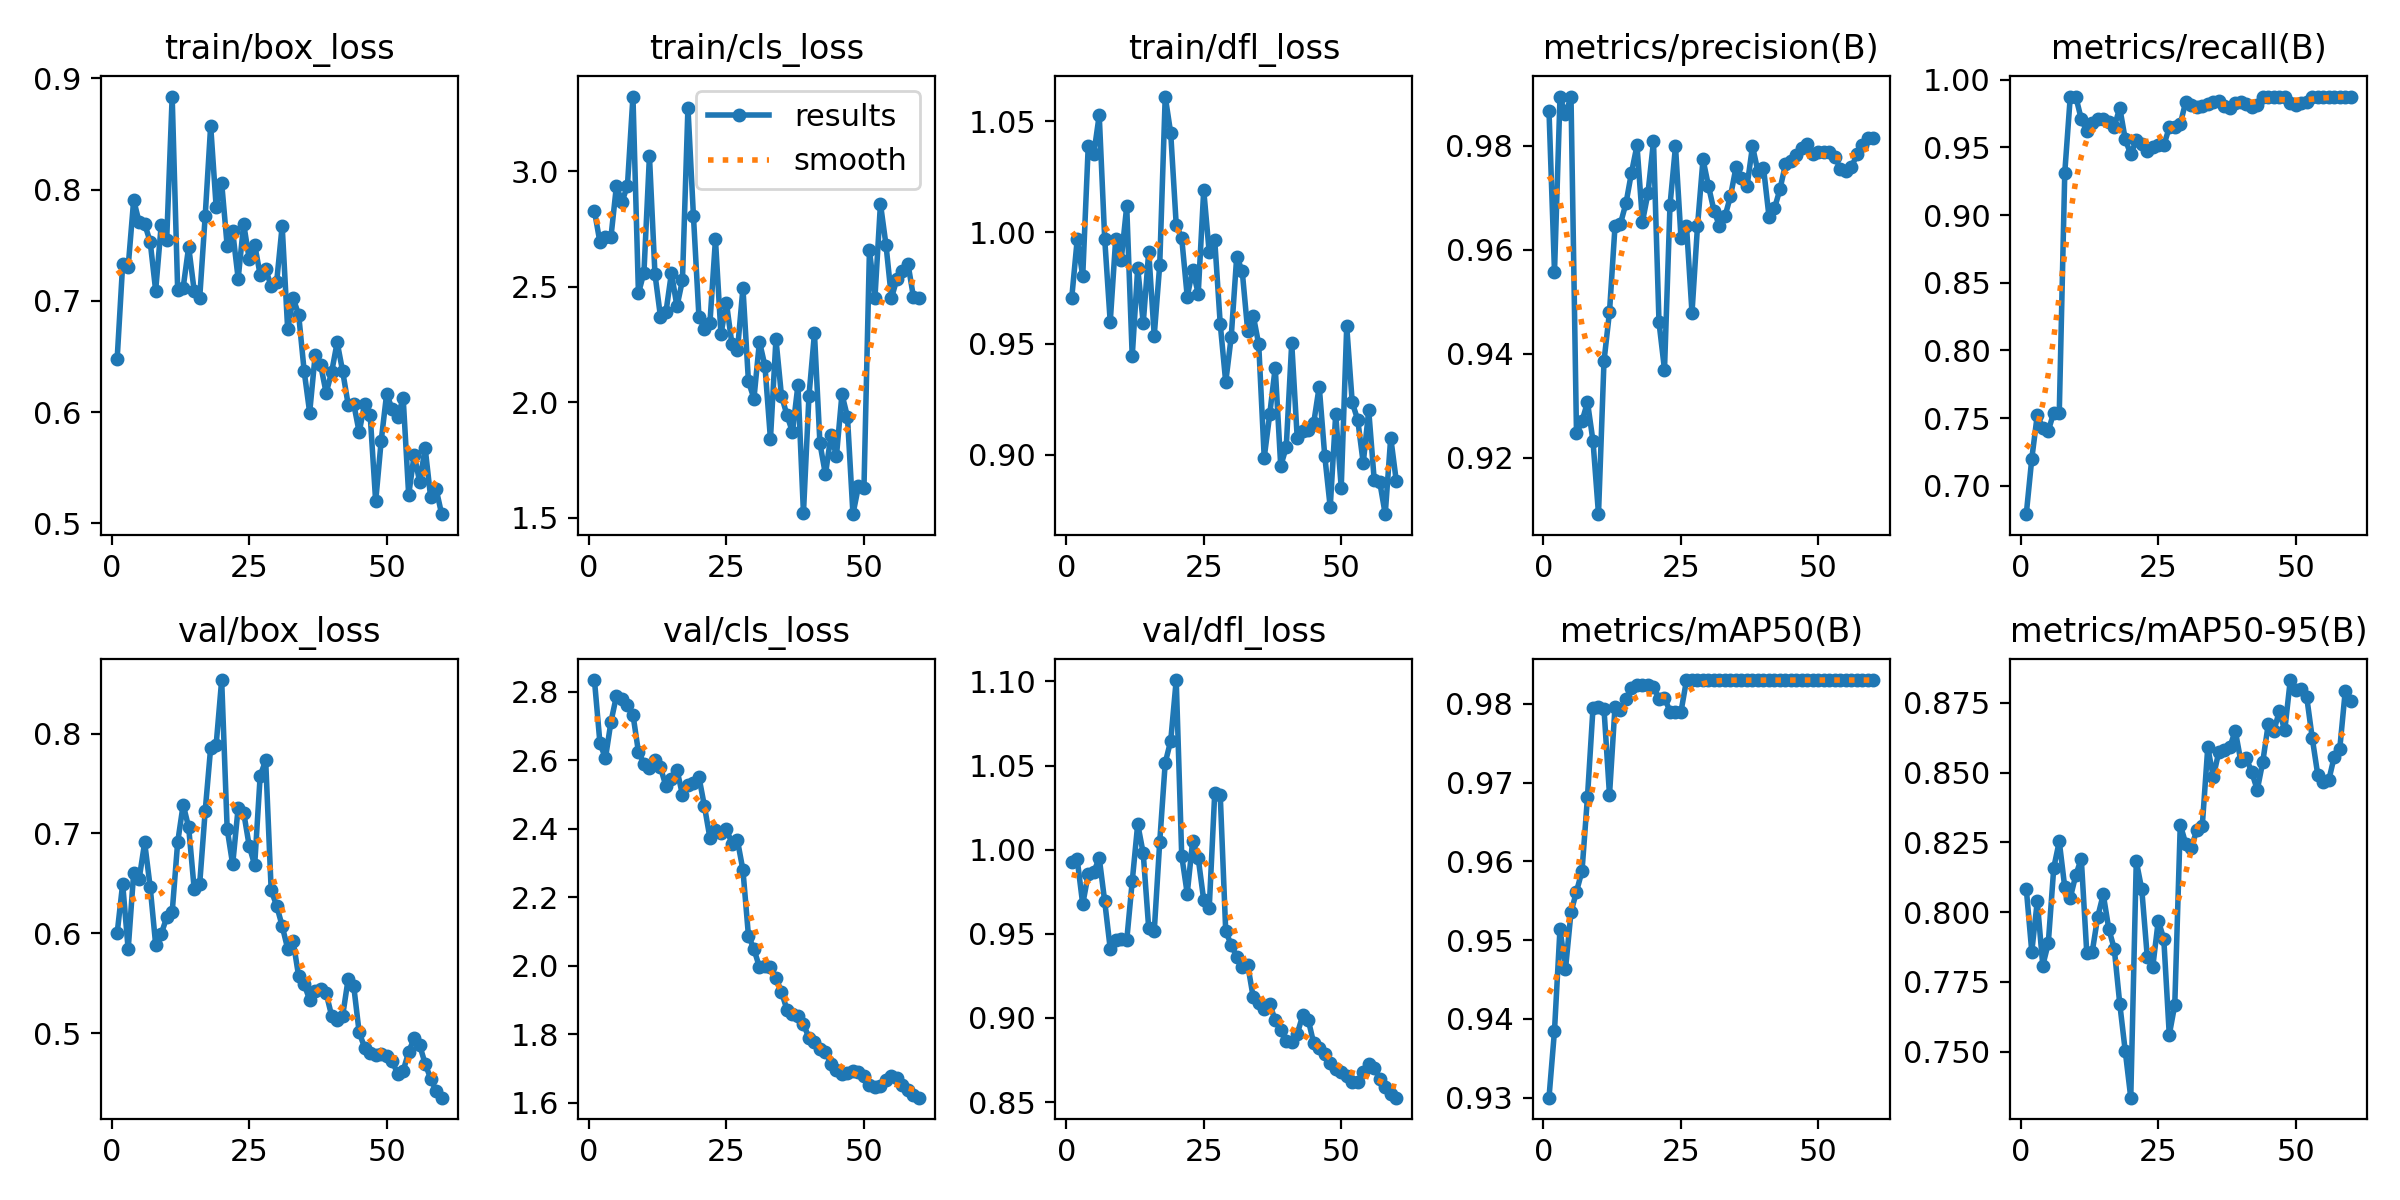

Data behind this chart, as committed beside it:
epoch, time, train/box_loss, train/cls_loss, train/dfl_loss, metrics/precision(B), metrics/recall(B), metrics/mAP50(B), metrics/mAP50-95(B), val/box_loss, val/cls_loss, val/dfl_loss, lr/pg0, lr/pg1, lr/pg2
1, 729.8, 0.648, 2.828, 0.9705, 0.9867, 0.6791, 0.93, 0.8085, 0.6003, 2.834, 0.9926, 2.727e-05, 2.727e-05, 2.727e-05
2, 1478, 0.7329, 2.692, 0.9969, 0.9557, 0.72, 0.9385, 0.7859, 0.6495, 2.65, 0.9941, 6.25801e-05, 6.25801e-05, 6.25801e-05
3, 2216, 0.7306, 2.713, 0.9803, 0.9893, 0.7523, 0.9515, 0.8039, 0.5838, 2.606, 0.9676, 9.66903e-05, 9.66903e-05, 9.66903e-05
4, 3012, 0.7905, 2.714, 1.039, 0.986, 0.743, 0.9463, 0.7809, 0.6605, 2.712, 0.9853, 0.0001296, 0.0001296, 0.0001296
5, 3766, 0.7706, 2.937, 1.035, 0.9895, 0.7407, 0.9535, 0.7888, 0.6546, 2.788, 0.9864, 0.0001613, 0.0001613, 0.0001613
6, 4524, 0.769, 2.866, 1.053, 0.9247, 0.7542, 0.9562, 0.8159, 0.691, 2.778, 0.9951, 0.0001918, 0.0001918, 0.0001918
7, 5240, 0.7532, 2.937, 0.997, 0.927, 0.7542, 0.9588, 0.8253, 0.6464, 2.761, 0.9692, 0.0002211, 0.0002211, 0.0002211
8, 5977, 0.7092, 3.322, 0.9598, 0.9307, 0.9313, 0.9682, 0.8089, 0.5886, 2.733, 0.9412, 0.0002492, 0.0002492, 0.0002492
9, 6694, 0.7678, 2.471, 0.9972, 0.9232, 0.9875, 0.9795, 0.8052, 0.5991, 2.624, 0.9461, 0.0002762, 0.0002762, 0.0002762
10, 7425, 0.7543, 2.561, 0.9878, 0.9092, 0.9875, 0.9797, 0.8132, 0.6159, 2.59, 0.9471, 0.0003019, 0.0003019, 0.0003019
11, 8117, 0.8836, 3.065, 1.012, 0.9386, 0.9708, 0.9794, 0.8192, 0.621, 2.578, 0.946, 0.0003264, 0.0003264, 0.0003264
12, 8873, 0.7096, 2.556, 0.9443, 0.948, 0.962, 0.9684, 0.7854, 0.6912, 2.602, 0.9811, 0.0003497, 0.0003497, 0.0003497
13, 9710, 0.7119, 2.371, 0.9841, 0.9645, 0.9682, 0.9797, 0.7859, 0.7288, 2.58, 1.015, 0.0003718, 0.0003718, 0.0003718
14, 10469, 0.7485, 2.39, 0.9592, 0.965, 0.9708, 0.9792, 0.7984, 0.7062, 2.524, 0.9979, 0.0003927, 0.0003927, 0.0003927
15, 11218, 0.7091, 2.56, 0.9914, 0.9689, 0.9708, 0.9806, 0.8063, 0.6447, 2.546, 0.9532, 0.0004124, 0.0004124, 0.0004124
16, 11902, 0.7022, 2.414, 0.9536, 0.9748, 0.9685, 0.9821, 0.7941, 0.6493, 2.573, 0.9514, 0.0004309, 0.0004309, 0.0004309
17, 12597, 0.776, 2.528, 0.9855, 0.98, 0.9652, 0.9824, 0.7869, 0.7223, 2.499, 1.005, 0.0004482, 0.0004482, 0.0004482
18, 13336, 0.8574, 3.274, 1.061, 0.9654, 0.9792, 0.9824, 0.7672, 0.7861, 2.529, 1.052, 0.0004644, 0.0004644, 0.0004644
19, 14035, 0.7841, 2.805, 1.045, 0.9709, 0.9558, 0.9824, 0.7502, 0.7891, 2.532, 1.065, 0.0004793, 0.0004793, 0.0004793
20, 14762, 0.8059, 2.369, 1.003, 0.9808, 0.9448, 0.9822, 0.7336, 0.8537, 2.551, 1.101, 0.000493, 0.000493, 0.000493
21, 15506, 0.7492, 2.318, 0.9974, 0.946, 0.9553, 0.9806, 0.8182, 0.7046, 2.466, 0.9963, 0.0005055, 0.0005055, 0.0005055
22, 16224, 0.7623, 2.344, 0.9712, 0.937, 0.9524, 0.9808, 0.8082, 0.669, 2.372, 0.9739, 0.0005168, 0.0005168, 0.0005168
23, 16950, 0.7199, 2.705, 0.9832, 0.9685, 0.9473, 0.979, 0.784, 0.726, 2.397, 1.005, 0.0005269, 0.0005269, 0.0005269
24, 17688, 0.7691, 2.295, 0.9725, 0.9799, 0.9506, 0.979, 0.7804, 0.721, 2.387, 0.9949, 0.0005358, 0.0005358, 0.0005358
25, 18426, 0.7378, 2.43, 1.019, 0.9622, 0.9518, 0.979, 0.797, 0.6878, 2.4, 0.97, 0.0005435, 0.0005435, 0.0005435
26, 19209, 0.7506, 2.251, 0.991, 0.9646, 0.9514, 0.983, 0.7905, 0.6682, 2.357, 0.9652, 0.000534, 0.000534, 0.000534
27, 19974, 0.7232, 2.224, 0.9967, 0.9479, 0.9647, 0.983, 0.7561, 0.7578, 2.366, 1.034, 0.000519, 0.000519, 0.000519
28, 20753, 0.7282, 2.494, 0.9589, 0.9645, 0.9647, 0.983, 0.7668, 0.7731, 2.279, 1.033, 0.000504, 0.000504, 0.000504
29, 21503, 0.7133, 2.09, 0.9327, 0.9774, 0.9672, 0.983, 0.8313, 0.6431, 2.088, 0.9515, 0.000489, 0.000489, 0.000489
30, 22246, 0.7171, 2.016, 0.9531, 0.9722, 0.9838, 0.983, 0.8245, 0.6276, 2.049, 0.9434, 0.000474, 0.000474, 0.000474
31, 22996, 0.7673, 2.263, 0.9892, 0.9675, 0.9816, 0.983, 0.823, 0.6074, 1.996, 0.9364, 0.000459, 0.000459, 0.000459
32, 23776, 0.6744, 2.157, 0.9826, 0.9646, 0.98, 0.983, 0.8293, 0.5845, 2, 0.9301, 0.000444, 0.000444, 0.000444
33, 24587, 0.7023, 1.841, 0.9557, 0.9664, 0.9802, 0.983, 0.8309, 0.592, 1.996, 0.9315, 0.000429, 0.000429, 0.000429
34, 25331, 0.6874, 2.273, 0.9627, 0.9703, 0.9819, 0.983, 0.859, 0.5568, 1.964, 0.9122, 0.000414, 0.000414, 0.000414
35, 26089, 0.6367, 2.029, 0.9497, 0.9758, 0.9835, 0.983, 0.8484, 0.5491, 1.924, 0.9091, 0.0003991, 0.0003991, 0.0003991
36, 26828, 0.5996, 1.945, 0.8988, 0.9738, 0.9842, 0.983, 0.8574, 0.5333, 1.871, 0.905, 0.0003841, 0.0003841, 0.0003841
37, 27538, 0.6513, 1.871, 0.9182, 0.9722, 0.9802, 0.983, 0.858, 0.5426, 1.859, 0.9083, 0.0003691, 0.0003691, 0.0003691
38, 28235, 0.6421, 2.075, 0.9393, 0.9799, 0.9793, 0.983, 0.859, 0.5442, 1.853, 0.8986, 0.0003541, 0.0003541, 0.0003541
39, 28942, 0.6172, 1.521, 0.895, 0.975, 0.9831, 0.983, 0.865, 0.5398, 1.83, 0.8927, 0.0003391, 0.0003391, 0.0003391
40, 29745, 0.636, 2.026, 0.9035, 0.9757, 0.9838, 0.983, 0.8542, 0.5173, 1.789, 0.8865, 0.0003241, 0.0003241, 0.0003241
41, 30526, 0.6627, 2.298, 0.9502, 0.9664, 0.9821, 0.983, 0.8551, 0.5137, 1.777, 0.8858, 0.0003091, 0.0003091, 0.0003091
42, 31292, 0.6365, 1.822, 0.9076, 0.9679, 0.9801, 0.983, 0.8501, 0.5174, 1.756, 0.8905, 0.0002941, 0.0002941, 0.0002941
43, 32015, 0.6068, 1.688, 0.9108, 0.9717, 0.9814, 0.983, 0.8438, 0.5544, 1.749, 0.9015, 0.0002791, 0.0002791, 0.0002791
44, 32731, 0.6076, 1.857, 0.9111, 0.9765, 0.9873, 0.983, 0.8538, 0.5476, 1.714, 0.899, 0.0002641, 0.0002641, 0.0002641
45, 33433, 0.582, 1.768, 0.9144, 0.9771, 0.9875, 0.983, 0.8674, 0.5007, 1.695, 0.8849, 0.0002491, 0.0002491, 0.0002491
46, 34112, 0.6074, 2.035, 0.9308, 0.9781, 0.9875, 0.983, 0.8648, 0.4855, 1.683, 0.8822, 0.0002341, 0.0002341, 0.0002341
47, 34795, 0.5972, 1.937, 0.8997, 0.9795, 0.9875, 0.983, 0.8719, 0.4797, 1.687, 0.8786, 0.0002191, 0.0002191, 0.0002191
48, 35507, 0.5197, 1.516, 0.8765, 0.9803, 0.9875, 0.983, 0.8651, 0.4785, 1.693, 0.8733, 0.0002041, 0.0002041, 0.0002041
49, 36270, 0.5741, 1.636, 0.9184, 0.9785, 0.9825, 0.983, 0.8831, 0.479, 1.691, 0.8696, 0.0001891, 0.0001891, 0.0001891
50, 37064, 0.6166, 1.628, 0.8852, 0.9788, 0.9813, 0.983, 0.8796, 0.4767, 1.678, 0.868, 0.0001741, 0.0001741, 0.0001741
51, 37821, 0.6025, 2.658, 0.9578, 0.9787, 0.9827, 0.983, 0.8799, 0.472, 1.652, 0.8656, 0.0001591, 0.0001591, 0.0001591
52, 38557, 0.5958, 2.453, 0.9236, 0.9789, 0.9836, 0.983, 0.8769, 0.4594, 1.645, 0.8617, 0.0001441, 0.0001441, 0.0001441
53, 39266, 0.6125, 2.858, 0.9158, 0.9778, 0.9875, 0.983, 0.8623, 0.4624, 1.648, 0.862, 0.0001291, 0.0001291, 0.0001291
54, 39920, 0.5255, 2.682, 0.8963, 0.9755, 0.9875, 0.983, 0.8492, 0.4811, 1.666, 0.868, 0.0001141, 0.0001141, 0.0001141
55, 40602, 0.5616, 2.451, 0.92, 0.975, 0.9872, 0.983, 0.8465, 0.495, 1.679, 0.8727, 9.9081e-05, 9.9081e-05, 9.9081e-05
56, 41283, 0.5372, 2.534, 0.8887, 0.9759, 0.9869, 0.983, 0.8472, 0.488, 1.672, 0.8704, 8.40825e-05, 8.40825e-05, 8.40825e-05
57, 42019, 0.5675, 2.568, 0.8879, 0.9783, 0.9868, 0.983, 0.8557, 0.4693, 1.652, 0.8638, 6.9084e-05, 6.9084e-05, 6.9084e-05
58, 42750, 0.5232, 2.6, 0.8734, 0.9801, 0.9875, 0.983, 0.8586, 0.4545, 1.636, 0.8591, 5.40855e-05, 5.40855e-05, 5.40855e-05
59, 43444, 0.5305, 2.455, 0.9078, 0.9814, 0.9875, 0.983, 0.8793, 0.4421, 1.624, 0.8548, 3.9087e-05, 3.9087e-05, 3.9087e-05
60, 44175, 0.5082, 2.45, 0.8885, 0.9814, 0.9875, 0.983, 0.8758, 0.4354, 1.615, 0.8526, 2.40885e-05, 2.40885e-05, 2.40885e-05
